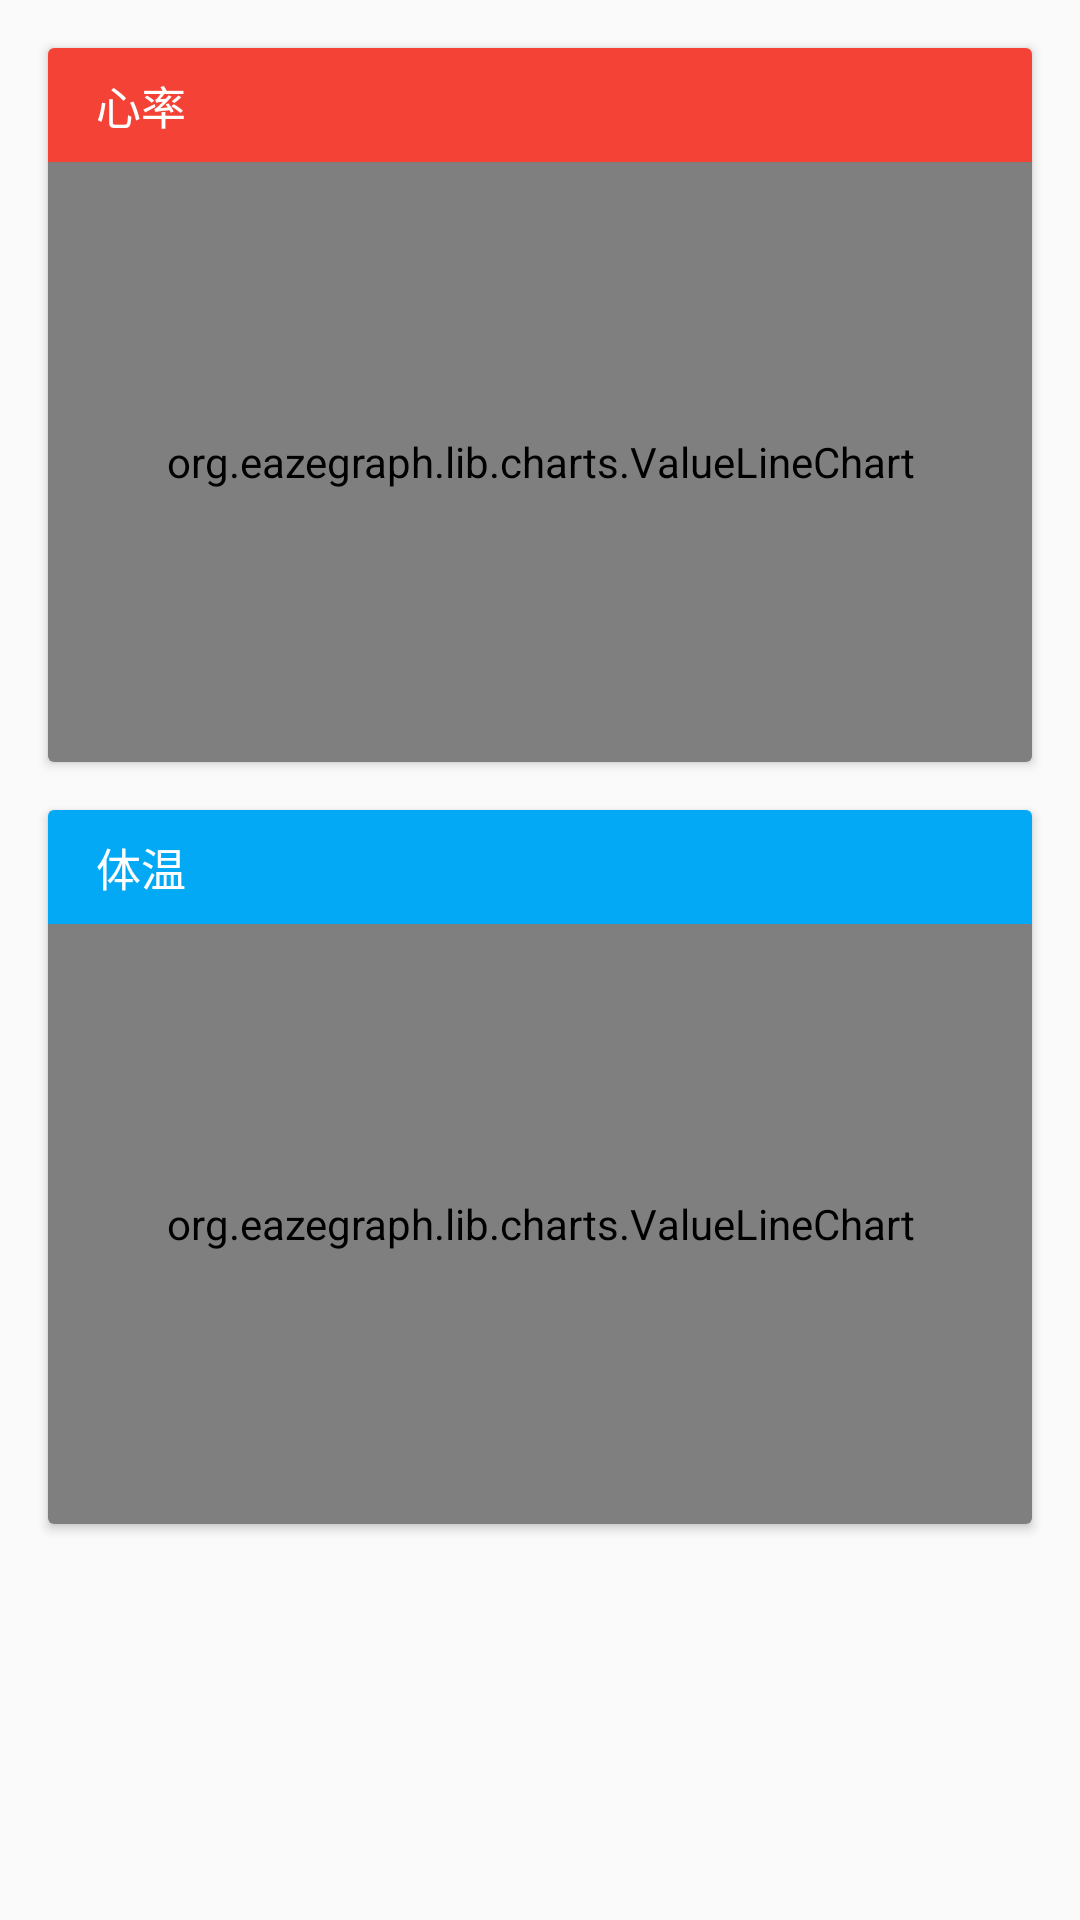

This screen was rendered from an Android layout file. Write that file and the resources it references.
<!-- AndroidManifest.xml: activity theme AppTheme.NoActionBar -->
<!-- res/layout/fragment_overview.xml -->
<android.support.v4.widget.NestedScrollView xmlns:android="http://schemas.android.com/apk/res/android"
    xmlns:tools="http://schemas.android.com/tools"
    xmlns:app="http://schemas.android.com/apk/res-auto"
    android:layout_width="match_parent"
    android:layout_height="match_parent"
    tools:context=".OverviewActivity">

    <LinearLayout
        android:layout_width="match_parent"
        android:layout_height="wrap_content"
        android:orientation="vertical">

        <android.support.v7.widget.CardView
            android:id="@+id/cardHeartRate"
            android:layout_width="match_parent"
            android:layout_height="wrap_content"
            android:layout_marginTop="@dimen/cardview.margin"
            android:layout_marginLeft="@dimen/cardview.margin"
            android:layout_marginRight="@dimen/cardview.margin"
            android:layout_marginBottom="0dp"
            app:cardCornerRadius="@dimen/cardview.radius">

            <LinearLayout
                android:layout_width="match_parent"
                android:layout_height="wrap_content"
                android:orientation="vertical">

                <TextView
                    android:clickable="true"
                    android:layout_width="match_parent"
                    android:layout_height="wrap_content"
                    android:background="@color/card.red"
                    android:text="@string/common.heart_rate"
                    style="@style/CardView.Title" />

                <org.eazegraph.lib.charts.ValueLineChart
                    android:id="@+id/heartRateChart"
                    android:layout_width="match_parent"
                    android:layout_height="200dp"
                    app:egUseCubic="true"
                    app:egCurveSmoothness="0.1"
                    app:egXAxisStroke="0.1dp"
                    style="@style/CardView.Chart" />

            </LinearLayout>

        </android.support.v7.widget.CardView>

        <android.support.v7.widget.CardView
            android:id="@+id/cardTemperature"
            android:layout_width="match_parent"
            android:layout_height="wrap_content"
            android:layout_marginTop="@dimen/cardview.margin"
            android:layout_marginLeft="@dimen/cardview.margin"
            android:layout_marginRight="@dimen/cardview.margin"
            android:layout_marginBottom="@dimen/cardview.margin"
            app:cardCornerRadius="@dimen/cardview.radius">

            <LinearLayout
                android:layout_width="match_parent"
                android:layout_height="wrap_content"
                android:orientation="vertical">

                <TextView
                    android:clickable="true"
                    android:layout_width="match_parent"
                    android:layout_height="wrap_content"
                    android:background="@color/card.blue"
                    android:text="@string/common.temperature"
                    style="@style/CardView.Title" />

                <org.eazegraph.lib.charts.ValueLineChart
                    android:id="@+id/temperatureChart"
                    android:layout_width="match_parent"
                    android:layout_height="200dp"
                    app:egUseCubic="true"
                    app:egCurveSmoothness="0.1"
                    app:egXAxisStroke="0.1dp"
                    style="@style/CardView.Chart" />

            </LinearLayout>

        </android.support.v7.widget.CardView>

    </LinearLayout>

</android.support.v4.widget.NestedScrollView>
<!-- resources referenced by this layout -->
<resources>
  <color name="card.blue">#03A9F4</color>
  <color name="card.red">#F44336</color>
  <dimen name="cardview.margin">16dp</dimen>
  <dimen name="cardview.radius">2dp</dimen>
  <string name="common.heart_rate">心率</string>
  <string name="common.temperature">体温</string>
  <style name="CardView.Chart">
          <item name="android:paddingTop">@dimen/cardview.margin.slim</item>
          <item name="android:paddingBottom">@dimen/cardview.margin.slim</item>
          <item name="android:paddingLeft">@dimen/cardview.margin</item>
          <item name="android:paddingRight">@dimen/cardview.margin</item>
      </style>
  <style name="CardView.Title">
          <item name="android:paddingTop">@dimen/cardview.margin.slim</item>
          <item name="android:paddingBottom">@dimen/cardview.margin.slim</item>
          <item name="android:paddingLeft">@dimen/cardview.margin</item>
          <item name="android:paddingRight">@dimen/cardview.margin.slim</item>
          <item name="android:gravity">center_vertical</item>
          <item name="android:textColor">@color/white</item>
          <item name="android:textSize">15sp</item>
      </style>
  <style name="AppTheme.NoActionBar">
          <item name="windowActionBar">false</item>
          <item name="windowNoTitle">true</item>
      </style>
  <dimen name="cardview.margin.slim">8dp</dimen>
  <color name="white">#FFF</color>
</resources>
